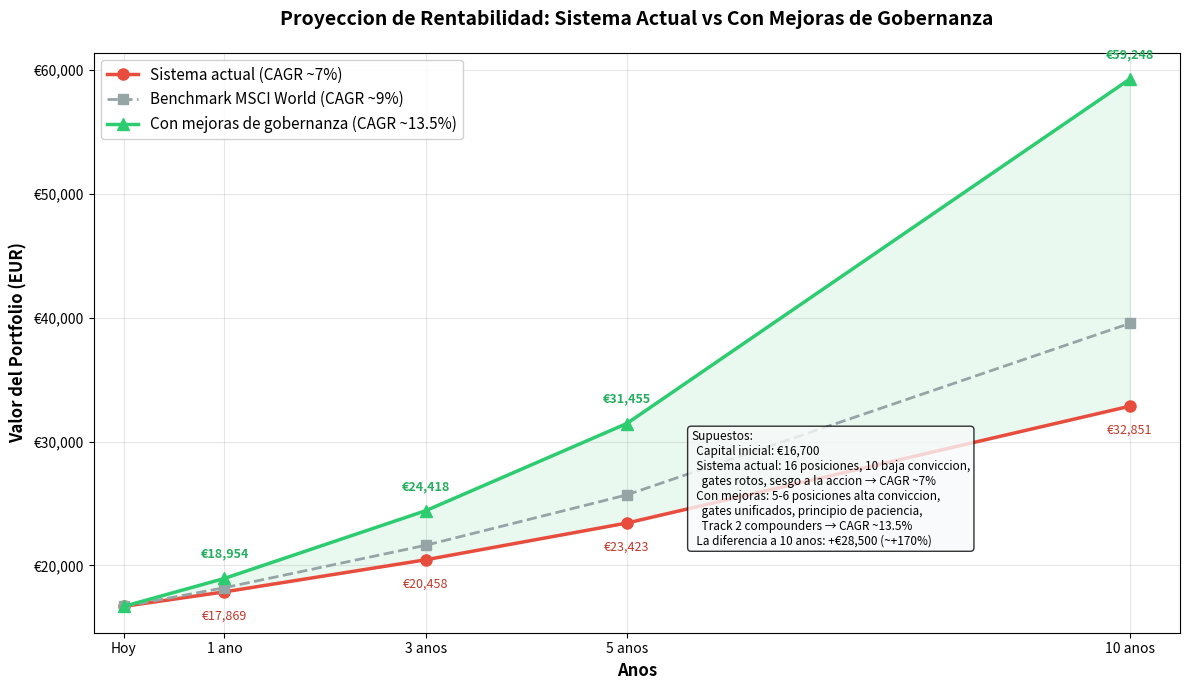

Recreate this plot in Python. (Note: this script raises an exception after producing the figure.)
#!/usr/bin/env python3
"""
Projection chart: Expected returns with and without governance improvements.
"""
import matplotlib
matplotlib.use('Agg')
import matplotlib.pyplot as plt
import numpy as np

# Time horizons
years = [0, 1, 3, 5, 10]

# Starting capital
capital = 16700  # EUR approximate current portfolio

# Scenario 1: Current system (no changes)
# - 16 positions, 10 with low conviction
# - No vigilance enforcement, gates broken
# - Action bias, deploys cash too fast
# - Estimated CAGR: 6-8% (dragged by low conviction positions, errors)
cagr_current = 0.07
current = [capital * (1 + cagr_current)**y for y in years]

# Scenario 2: With governance improvements
# - Concentrated 5-6 high conviction positions
# - Fixed gates, adversarial review before every buy
# - Patience principle, quality compounder track
# - Better position sizing, less churn
# - Estimated CAGR: 12-15% (quality compounders + better process)
cagr_improved = 0.135
improved = [capital * (1 + cagr_improved)**y for y in years]

# Scenario 3: Market benchmark (S&P 500 / MSCI World)
cagr_benchmark = 0.09
benchmark = [capital * (1 + cagr_benchmark)**y for y in years]

# Create chart
fig, ax = plt.subplots(figsize=(12, 7))

# Plot lines
ax.plot(years, current, 'o-', color='#e74c3c', linewidth=2.5, markersize=8, label=f'Sistema actual (CAGR ~7%)')
ax.plot(years, benchmark, 's--', color='#95a5a6', linewidth=2, markersize=7, label=f'Benchmark MSCI World (CAGR ~9%)')
ax.plot(years, improved, '^-', color='#2ecc71', linewidth=2.5, markersize=8, label=f'Con mejoras de gobernanza (CAGR ~13.5%)')

# Fill between
ax.fill_between(years, current, improved, alpha=0.1, color='#2ecc71')

# Annotations for key values
for i, y in enumerate(years):
    if y > 0:
        ax.annotate(f'€{improved[i]:,.0f}', (y, improved[i]),
                   textcoords="offset points", xytext=(0, 15),
                   ha='center', fontsize=9, color='#27ae60', fontweight='bold')
        ax.annotate(f'€{current[i]:,.0f}', (y, current[i]),
                   textcoords="offset points", xytext=(0, -20),
                   ha='center', fontsize=9, color='#c0392b')

# Styling
ax.set_xlabel('Anos', fontsize=12, fontweight='bold')
ax.set_ylabel('Valor del Portfolio (EUR)', fontsize=12, fontweight='bold')
ax.set_title('Proyeccion de Rentabilidad: Sistema Actual vs Con Mejoras de Gobernanza',
             fontsize=14, fontweight='bold', pad=20)
ax.legend(loc='upper left', fontsize=11, framealpha=0.9)
ax.set_xticks(years)
ax.set_xticklabels(['Hoy', '1 ano', '3 anos', '5 anos', '10 anos'])
ax.yaxis.set_major_formatter(plt.FuncFormatter(lambda x, p: f'€{x:,.0f}'))
ax.grid(True, alpha=0.3)
ax.set_xlim(-0.3, 10.5)

# Add text box with assumptions
textstr = '\n'.join([
    'Supuestos:',
    f'  Capital inicial: €{capital:,}',
    '  Sistema actual: 16 posiciones, 10 baja conviccion,',
    '    gates rotos, sesgo a la accion → CAGR ~7%',
    '  Con mejoras: 5-6 posiciones alta conviccion,',
    '    gates unificados, principio de paciencia,',
    '    Track 2 compounders → CAGR ~13.5%',
    '  La diferencia a 10 anos: +€28,500 (~+170%)',
])
props = dict(boxstyle='round', facecolor='#f8f9fa', alpha=0.8)
ax.text(0.55, 0.35, textstr, transform=ax.transAxes, fontsize=8.5,
        verticalalignment='top', bbox=props)

plt.tight_layout()
plt.savefig('/home/<user>/invest_value_manager_gobernator/telegram/projection.png', dpi=150, bbox_inches='tight')
print("Chart saved to telegram/projection.png")
